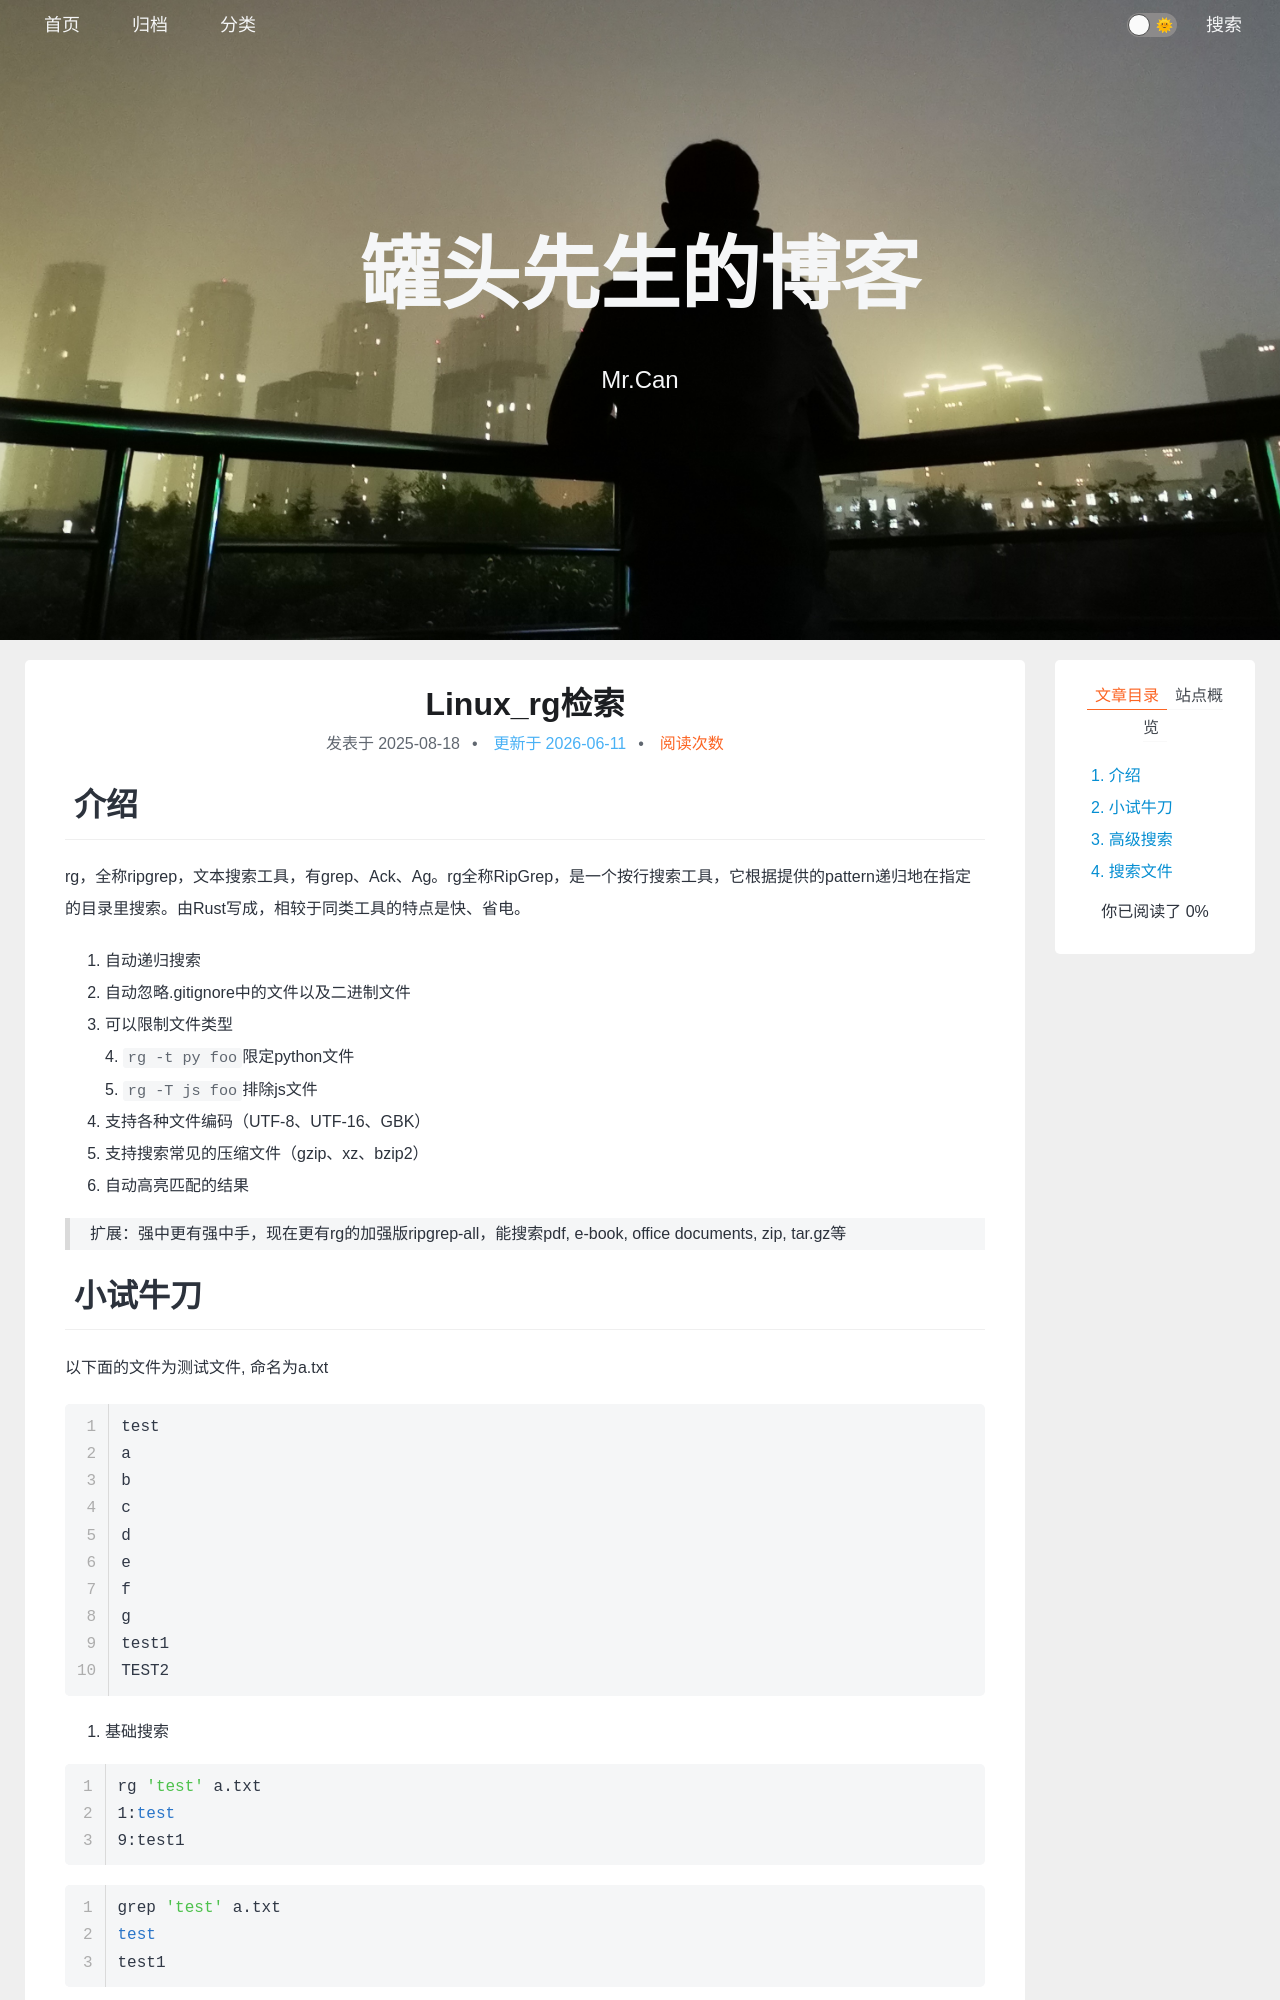

repository: xing-cg/xing-cg.github.io · page: Linux/Linux_rg检索/index.html · generator: jekyll

---
title: Linux_rg检索
categories:
  - - Linux
tags:
date: 2025/8/18
updated:
comments:
published:
---
# 介绍

rg，全称ripgrep，文本搜索工具，有grep、Ack、Ag。rg全称RipGrep，是一个按行搜索工具，它根据提供的pattern递归地在指定的目录里搜索。由Rust写成，相较于同类工具的特点是快、省电。

1. 自动递归搜索
2. 自动忽略.gitignore中的文件以及二进制文件
3. 可以限制文件类型
   4. `rg -t py foo`限定python文件
   5. `rg -T js foo`排除js文件
6. 支持各种文件编码（UTF-8、UTF-16、GBK）
7. 支持搜索常见的压缩文件（gzip、xz、bzip2）
8. 自动高亮匹配的结果

>扩展：强中更有强中手，现在更有rg的加强版ripgrep-all，能搜索pdf, e-book, office documents, zip, tar.gz等
